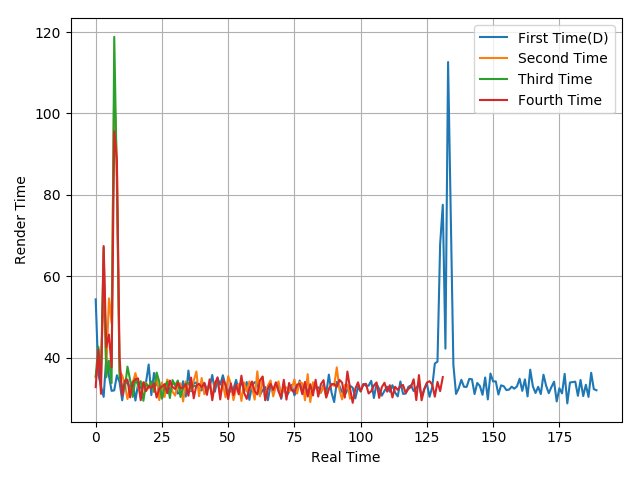

Data behind this chart, as committed beside it:
54.32, 35.93, 32.94, 30.37, 40.05, 35.55, 31.84, 31.96, 35.68, 34.01, 29.52, 33.52, 34.09, 32.25, 34.2, 29.46, 33.56, 32.55, 33.74, 33.95, 38.32, 30.8, 36.25, 33.37
35.14, 39.37, 36.94, 58.79, 37.02, 54.56, 48.46, 106.7, 87.26, 36.6, 35.64, 33.55, 29.82, 32.59, 33.84, 36.21, 33.26, 30.06, 33.12, 33.82, 32.43, 33.6, 31.54, 35.88
35.41, 42.67, 35.51, 67.03, 35.19, 39.24, 33.75, 118.8, 83.01, 35.46, 32.94, 32.42, 37.79, 34.49, 30.36, 34.79, 33.27, 34.21, 29.41, 33.61, 32.76, 34.14, 31.68, 36.34
32.77, 42, 31.11, 67.43, 42.57, 45.67, 37.65, 95.63, 88.56, 40.09, 30.72, 34.33, 34.61, 30.23, 33.95, 34.69, 34.9, 29.54, 33.98, 31.78, 33.09, 32.53, 33.67, 30.19
